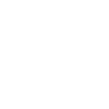
t = 0.00 s
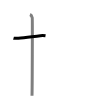
t = 1.50 s
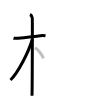
t = 3.25 s
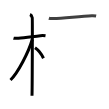
t = 4.75 s
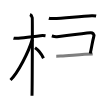
t = 6.50 s
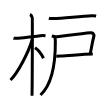
t = 8.00 s

The animated SVG that drew these frames (rendered in a browser with its animation timeline set to each time). Animation: 8 SMIL elements (animate=8); one cycle of 8.00 s.

<svg width="109px" height="109px" viewBox="0 0 px 109px" xmlns="http://www.w3.org/2000/svg" xmlns:xlink="http://www.w3.org/1999/xlink" xml:space="preserve" version="1.1"  baseProfile="full">
<path d="M13.5,38.19c0.73,0.2,2.92,0.17,4.85,0c6.79-0.59,14.9-1.69,22.05-2.46c1.93-0.21,3.89-0.09,5.11,0.11" style="fill:none;stroke:black;stroke-width:3;opacity:0">
  <animate attributeType="CSS" attributeName="opacity" from="0" to="1" begin="0s" dur="1s" repeatCount="0" fill="freeze" />
</path>
<path d="M30,14.5c1.25,0.5,2,2.25,2.25,3.25s0,71.75-0.25,78" style="fill:none;stroke:black;stroke-width:3;opacity:0">
  <animate attributeType="CSS" attributeName="opacity" from="0" to="1" begin="1s" dur="1s" repeatCount="0" fill="freeze" />
</path>
<path d="M32.25,39.5C28.66,51.99,17.97,72.93,10.5,80" style="fill:none;stroke:black;stroke-width:3;opacity:0">
  <animate attributeType="CSS" attributeName="opacity" from="0" to="1" begin="2s" dur="1s" repeatCount="0" fill="freeze" />
</path>
<path d="M35,47.75c3.22,2.21,6.66,6.63,8.5,10.5" style="fill:none;stroke:black;stroke-width:3;opacity:0">
  <animate attributeType="CSS" attributeName="opacity" from="0" to="1" begin="3s" dur="1s" repeatCount="0" fill="freeze" />
</path>
<path d="M48.88,18.26c0.94,0.3,3.66,0.33,4.6,0.3c9.77-0.34,26.52-2.31,38.36-2.9c1.56-0.08,3.5,0.14,4.29,0.29" style="fill:none;stroke:black;stroke-width:3;opacity:0">
  <animate attributeType="CSS" attributeName="opacity" from="0" to="1" begin="4s" dur="1s" repeatCount="0" fill="freeze" />
</path>
<path d="M51.85,35.88c1.15,0.37,2.89,1.05,5.15,0.78c11.75-1.4,26.14-3.23,33.5-3.9c1.99-0.18,4,1.25,3.25,4c-1.33,4.87-1.75,8.5-3.5,16.75" style="fill:none;stroke:black;stroke-width:3;opacity:0">
  <animate attributeType="CSS" attributeName="opacity" from="0" to="1" begin="5s" dur="1s" repeatCount="0" fill="freeze" />
</path>
<path d="M56.25,56.25c1.25,0,2.77-0.05,4.5-0.14c9.74-0.49,22.02-2.11,32-2.11" style="fill:none;stroke:black;stroke-width:3;opacity:0">
  <animate attributeType="CSS" attributeName="opacity" from="0" to="1" begin="6s" dur="1s" repeatCount="0" fill="freeze" />
</path>
<path d="M55.03,37.18c0.04,1.39,0.3,2.54,0.31,4.55C55.46,66.89,50.25,86,40.5,95" style="fill:none;stroke:black;stroke-width:3;opacity:0">
  <animate attributeType="CSS" attributeName="opacity" from="0" to="1" begin="7s" dur="1s" repeatCount="0" fill="freeze" />
</path>
</svg>
